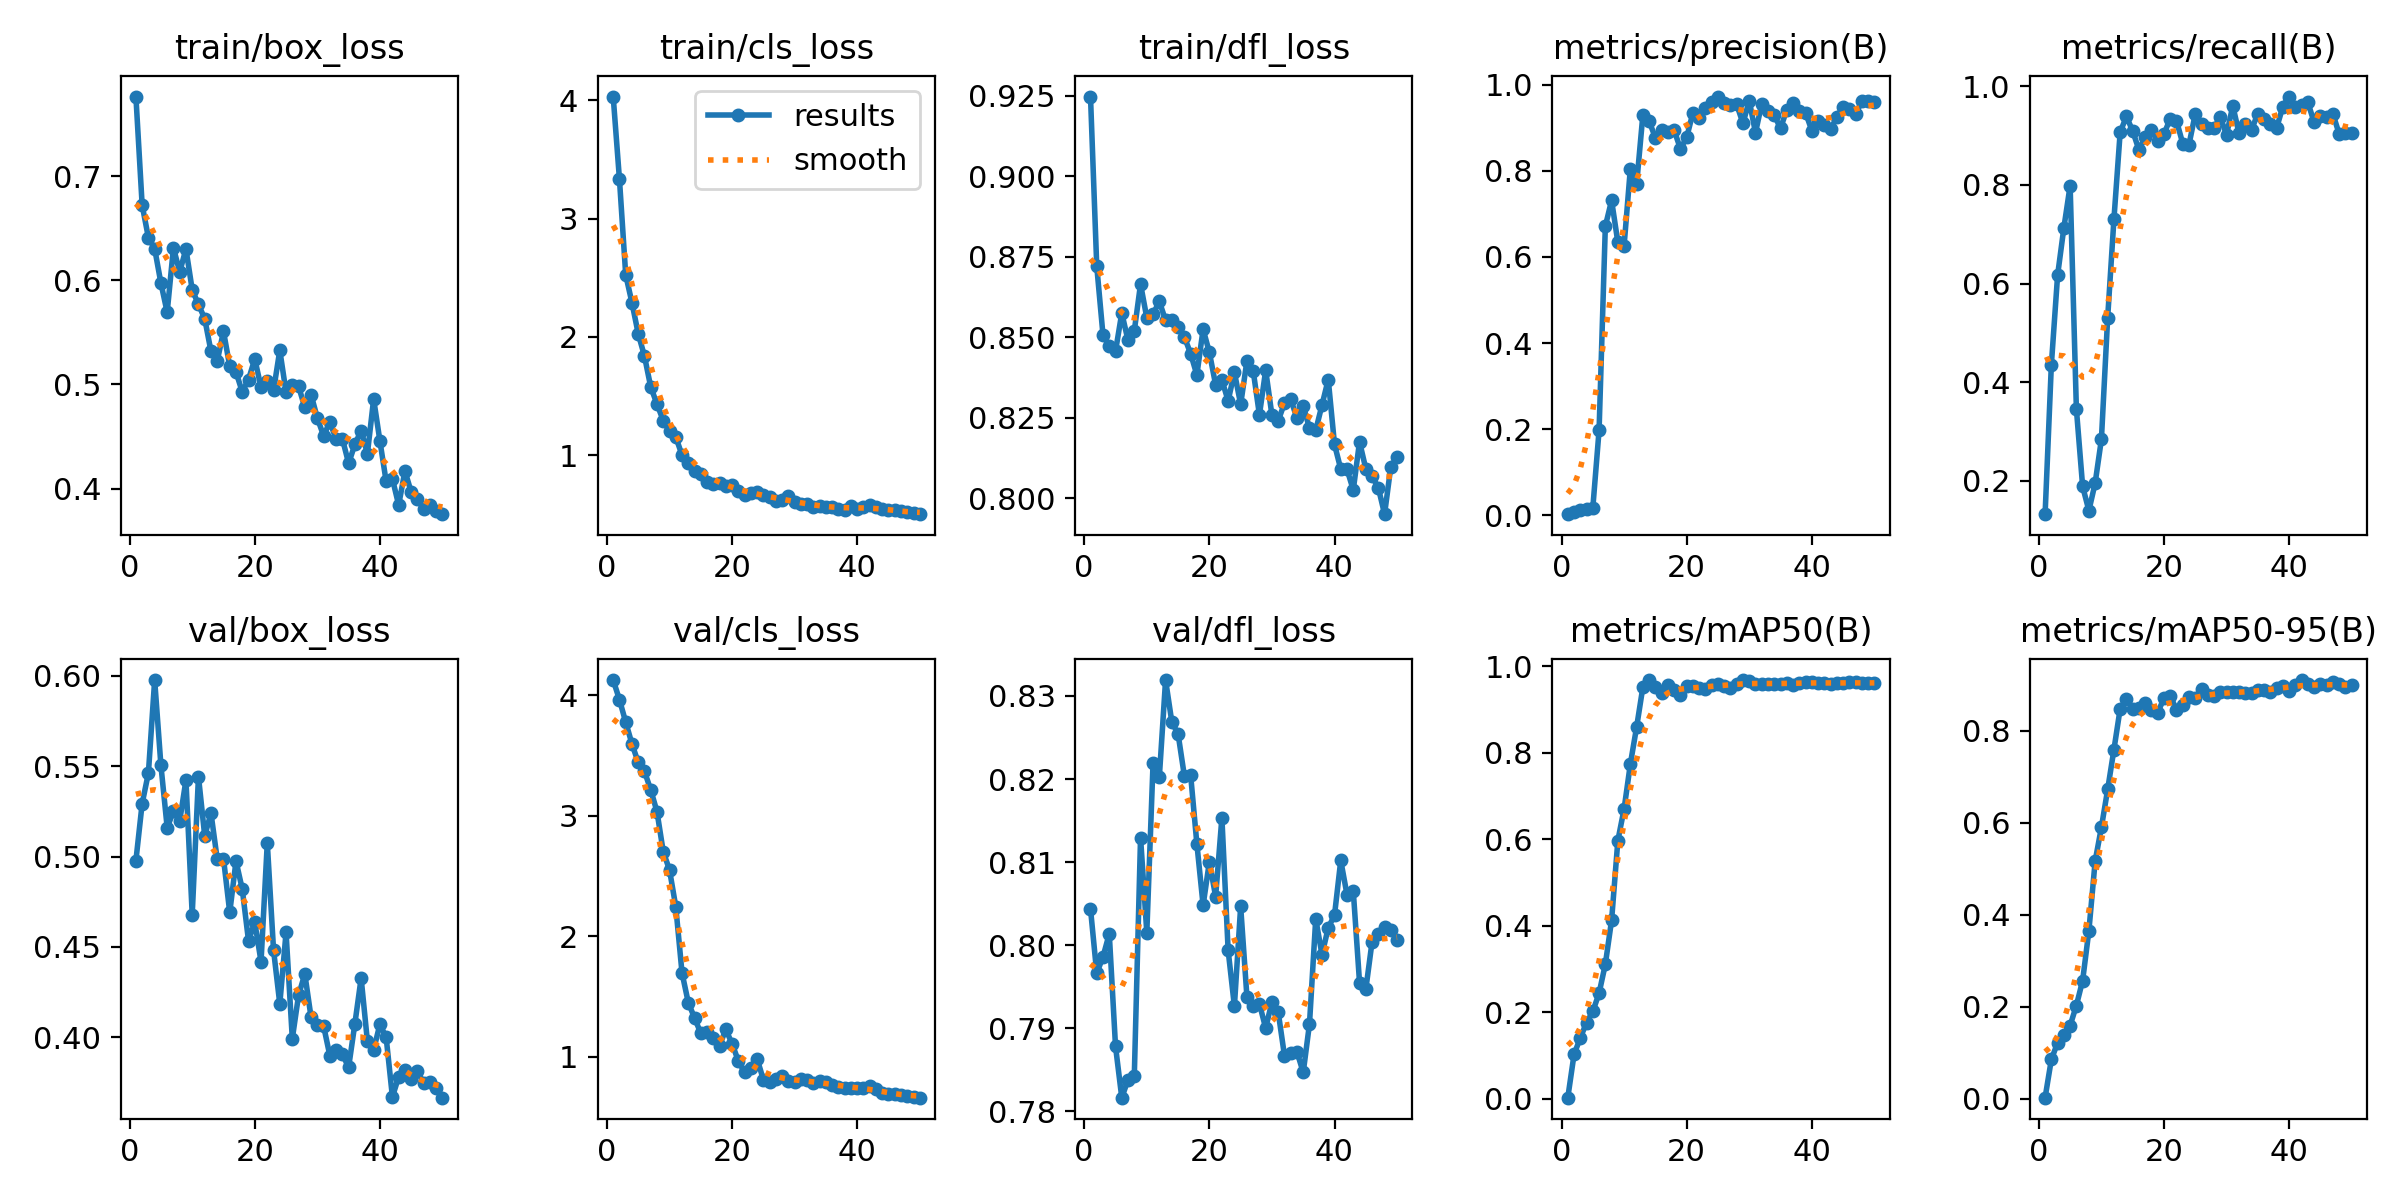

The file beside this chart, header and first rows:
epoch, train/box_loss, train/cls_loss, train/dfl_loss, metrics/precision(B), metrics/recall(B), metrics/mAP50(B), metrics/mAP50-95(B), val/box_loss, val/cls_loss, val/dfl_loss, lr/pg0, lr/pg1, lr/pg2
1, 0.7763, 4.03, 0.9247, 0.00218, 0.1327, 0.00243, 0.00203, 0.4977, 4.127, 0.8044, 7e-05, 7e-05, 7e-05
2, 0.6721, 3.331, 0.872, 0.00719, 0.4353, 0.1025, 0.08514, 0.5293, 3.964, 0.7966, 0.000147, 0.000147, 0.000147
3, 0.6408, 2.525, 0.8506, 0.01177, 0.617, 0.1407, 0.1215, 0.5463, 3.778, 0.7986, 0.0002209, 0.0002209, 0.0002209
4, 0.6303, 2.289, 0.8472, 0.01505, 0.7128, 0.1761, 0.1374, 0.5977, 3.597, 0.8014, 0.0002916, 0.0002916, 0.0002916
5, 0.5972, 2.027, 0.8457, 0.01722, 0.7981, 0.202, 0.1588, 0.5504, 3.443, 0.7878, 0.0003591, 0.0003591, 0.0003591
6, 0.5693, 1.838, 0.8575, 0.1974, 0.346, 0.2441, 0.2025, 0.5161, 3.368, 0.7816, 0.0004235, 0.0004235, 0.0004235
7, 0.6312, 1.577, 0.849, 0.6715, 0.1889, 0.3111, 0.2569, 0.525, 3.215, 0.7838, 0.0004847, 0.0004847, 0.0004847
8, 0.6079, 1.434, 0.8519, 0.7316, 0.1399, 0.4128, 0.3653, 0.5196, 3.034, 0.7843, 0.0005427, 0.0005427, 0.0005427
9, 0.63, 1.293, 0.8665, 0.6341, 0.1958, 0.597, 0.5166, 0.5423, 2.701, 0.813, 0.0005975, 0.0005975, 0.0005975
10, 0.5909, 1.205, 0.856, 0.6267, 0.2844, 0.6704, 0.5901, 0.4678, 2.551, 0.8015, 0.0006492, 0.0006492, 0.0006492
11, 0.5767, 1.156, 0.8572, 0.8055, 0.5305, 0.7742, 0.6725, 0.5443, 2.246, 0.8219, 0.0006977, 0.0006977, 0.0006977
12, 0.5631, 1.002, 0.8611, 0.7689, 0.73, 0.8597, 0.7591, 0.5114, 1.696, 0.8202, 0.0007431, 0.0007431, 0.0007431
13, 0.5318, 0.9327, 0.8552, 0.9304, 0.9067, 0.9522, 0.8482, 0.5241, 1.449, 0.8319, 0.0007624, 0.0007624, 0.0007624
14, 0.5224, 0.871, 0.8553, 0.9155, 0.9383, 0.9684, 0.8693, 0.4985, 1.322, 0.8269, 0.0007624, 0.0007624, 0.0007624
15, 0.551, 0.8398, 0.8532, 0.8774, 0.9091, 0.952, 0.8486, 0.4989, 1.194, 0.8254, 0.0007426, 0.0007426, 0.0007426
16, 0.5174, 0.7718, 0.8501, 0.8959, 0.8705, 0.9388, 0.8502, 0.469, 1.208, 0.8204, 0.0007228, 0.0007228, 0.0007228
17, 0.5119, 0.7585, 0.8449, 0.8917, 0.8963, 0.9566, 0.86, 0.4975, 1.157, 0.8205, 0.000703, 0.000703, 0.000703
18, 0.4928, 0.7691, 0.8383, 0.8943, 0.9107, 0.9462, 0.8461, 0.482, 1.091, 0.8122, 0.0006832, 0.0006832, 0.0006832
19, 0.5047, 0.7456, 0.8525, 0.8517, 0.8891, 0.9331, 0.8398, 0.4534, 1.226, 0.8048, 0.0006634, 0.0006634, 0.0006634
20, 0.5245, 0.7501, 0.8453, 0.8778, 0.9024, 0.9555, 0.8709, 0.4637, 1.107, 0.8101, 0.0006436, 0.0006436, 0.0006436
21, 0.4973, 0.6978, 0.8352, 0.9355, 0.9343, 0.9557, 0.8767, 0.4418, 0.9648, 0.8058, 0.0006238, 0.0006238, 0.0006238
22, 0.5031, 0.6696, 0.8367, 0.9239, 0.9297, 0.9509, 0.8457, 0.5075, 0.8688, 0.8153, 0.000604, 0.000604, 0.000604
23, 0.4943, 0.6787, 0.8302, 0.946, 0.8836, 0.9478, 0.8558, 0.4483, 0.9057, 0.7994, 0.0005842, 0.0005842, 0.0005842
24, 0.5328, 0.6882, 0.8391, 0.9604, 0.8816, 0.9562, 0.8736, 0.4184, 0.9827, 0.7927, 0.0005644, 0.0005644, 0.0005644
25, 0.4925, 0.6694, 0.8291, 0.9729, 0.9434, 0.9582, 0.8716, 0.458, 0.8084, 0.8047, 0.0005446, 0.0005446, 0.0005446
26, 0.4996, 0.6516, 0.8426, 0.957, 0.9231, 0.9543, 0.892, 0.3992, 0.7858, 0.7938, 0.0005248, 0.0005248, 0.0005248
27, 0.4982, 0.6141, 0.8396, 0.9537, 0.9146, 0.9509, 0.8789, 0.4232, 0.8129, 0.7927, 0.000505, 0.000505, 0.000505
28, 0.478, 0.6251, 0.8259, 0.9545, 0.9149, 0.9592, 0.8751, 0.435, 0.8408, 0.793, 0.0004852, 0.0004852, 0.0004852
29, 0.4902, 0.6551, 0.8397, 0.9107, 0.9372, 0.9682, 0.8843, 0.4109, 0.7976, 0.79, 0.0004654, 0.0004654, 0.0004654
30, 0.4677, 0.6039, 0.8258, 0.9637, 0.9013, 0.9655, 0.8838, 0.4068, 0.7889, 0.7932, 0.0004456, 0.0004456, 0.0004456
31, 0.4508, 0.5883, 0.8241, 0.8888, 0.96, 0.96, 0.8849, 0.4062, 0.8148, 0.792, 0.0004258, 0.0004258, 0.0004258
32, 0.464, 0.5885, 0.8295, 0.9566, 0.904, 0.9583, 0.8838, 0.3897, 0.8062, 0.7867, 0.000406, 0.000406, 0.000406
33, 0.4476, 0.5662, 0.8307, 0.939, 0.9226, 0.9602, 0.8816, 0.3931, 0.7822, 0.7871, 0.0003862, 0.0003862, 0.0003862
34, 0.448, 0.5766, 0.8248, 0.9294, 0.9116, 0.9595, 0.8829, 0.3905, 0.7971, 0.7872, 0.0003664, 0.0003664, 0.0003664
35, 0.4243, 0.5654, 0.8287, 0.8992, 0.9442, 0.9595, 0.8896, 0.3833, 0.7922, 0.7847, 0.0003466, 0.0003466, 0.0003466
36, 0.4424, 0.5647, 0.8217, 0.9421, 0.9337, 0.9612, 0.8884, 0.4075, 0.7677, 0.7905, 0.0003268, 0.0003268, 0.0003268
37, 0.4558, 0.5438, 0.8211, 0.9577, 0.9226, 0.9578, 0.8851, 0.4327, 0.7498, 0.8032, 0.000307, 0.000307, 0.000307
38, 0.4335, 0.5395, 0.8289, 0.9395, 0.9149, 0.9615, 0.8939, 0.3978, 0.7392, 0.7989, 0.0002872, 0.0002872, 0.0002872
39, 0.486, 0.5688, 0.8369, 0.9356, 0.9584, 0.9649, 0.8972, 0.3929, 0.7383, 0.8021, 0.0002674, 0.0002674, 0.0002674
40, 0.4458, 0.5434, 0.8167, 0.8939, 0.9787, 0.9631, 0.8865, 0.4072, 0.7412, 0.8036, 0.0002476, 0.0002476, 0.0002476
41, 0.4069, 0.5637, 0.809, 0.916, 0.9584, 0.9624, 0.8991, 0.3999, 0.7404, 0.8102, 0.0002278, 0.0002278, 0.0002278
42, 0.4094, 0.5777, 0.8089, 0.9075, 0.9612, 0.9612, 0.9105, 0.3669, 0.7538, 0.8061, 0.000208, 0.000208, 0.000208
43, 0.3843, 0.5619, 0.8025, 0.8964, 0.9668, 0.9601, 0.9011, 0.3781, 0.7353, 0.8065, 0.0001882, 0.0001882, 0.0001882
44, 0.417, 0.5493, 0.8175, 0.9257, 0.9266, 0.9607, 0.8945, 0.3816, 0.6986, 0.7955, 0.0001684, 0.0001684, 0.0001684
45, 0.3968, 0.5357, 0.8092, 0.9476, 0.9392, 0.9617, 0.902, 0.3767, 0.691, 0.7947, 0.0001486, 0.0001486, 0.0001486
46, 0.3903, 0.5368, 0.8067, 0.9435, 0.9374, 0.9631, 0.9002, 0.3812, 0.6864, 0.8004, 0.0001288, 0.0001288, 0.0001288
47, 0.3804, 0.5285, 0.8033, 0.9312, 0.9435, 0.9631, 0.9053, 0.3746, 0.6809, 0.8014, 0.000109, 0.000109, 0.000109
48, 0.3847, 0.5217, 0.795, 0.9628, 0.9032, 0.9609, 0.9011, 0.3752, 0.6755, 0.8022, 8.92e-05, 8.92e-05, 8.92e-05
49, 0.3781, 0.5109, 0.8098, 0.9615, 0.904, 0.9617, 0.896, 0.3721, 0.6644, 0.8018, 6.94e-05, 6.94e-05, 6.94e-05
50, 0.3755, 0.5036, 0.8127, 0.9609, 0.9044, 0.9618, 0.8988, 0.3665, 0.6593, 0.8007, 4.96e-05, 4.96e-05, 4.96e-05
